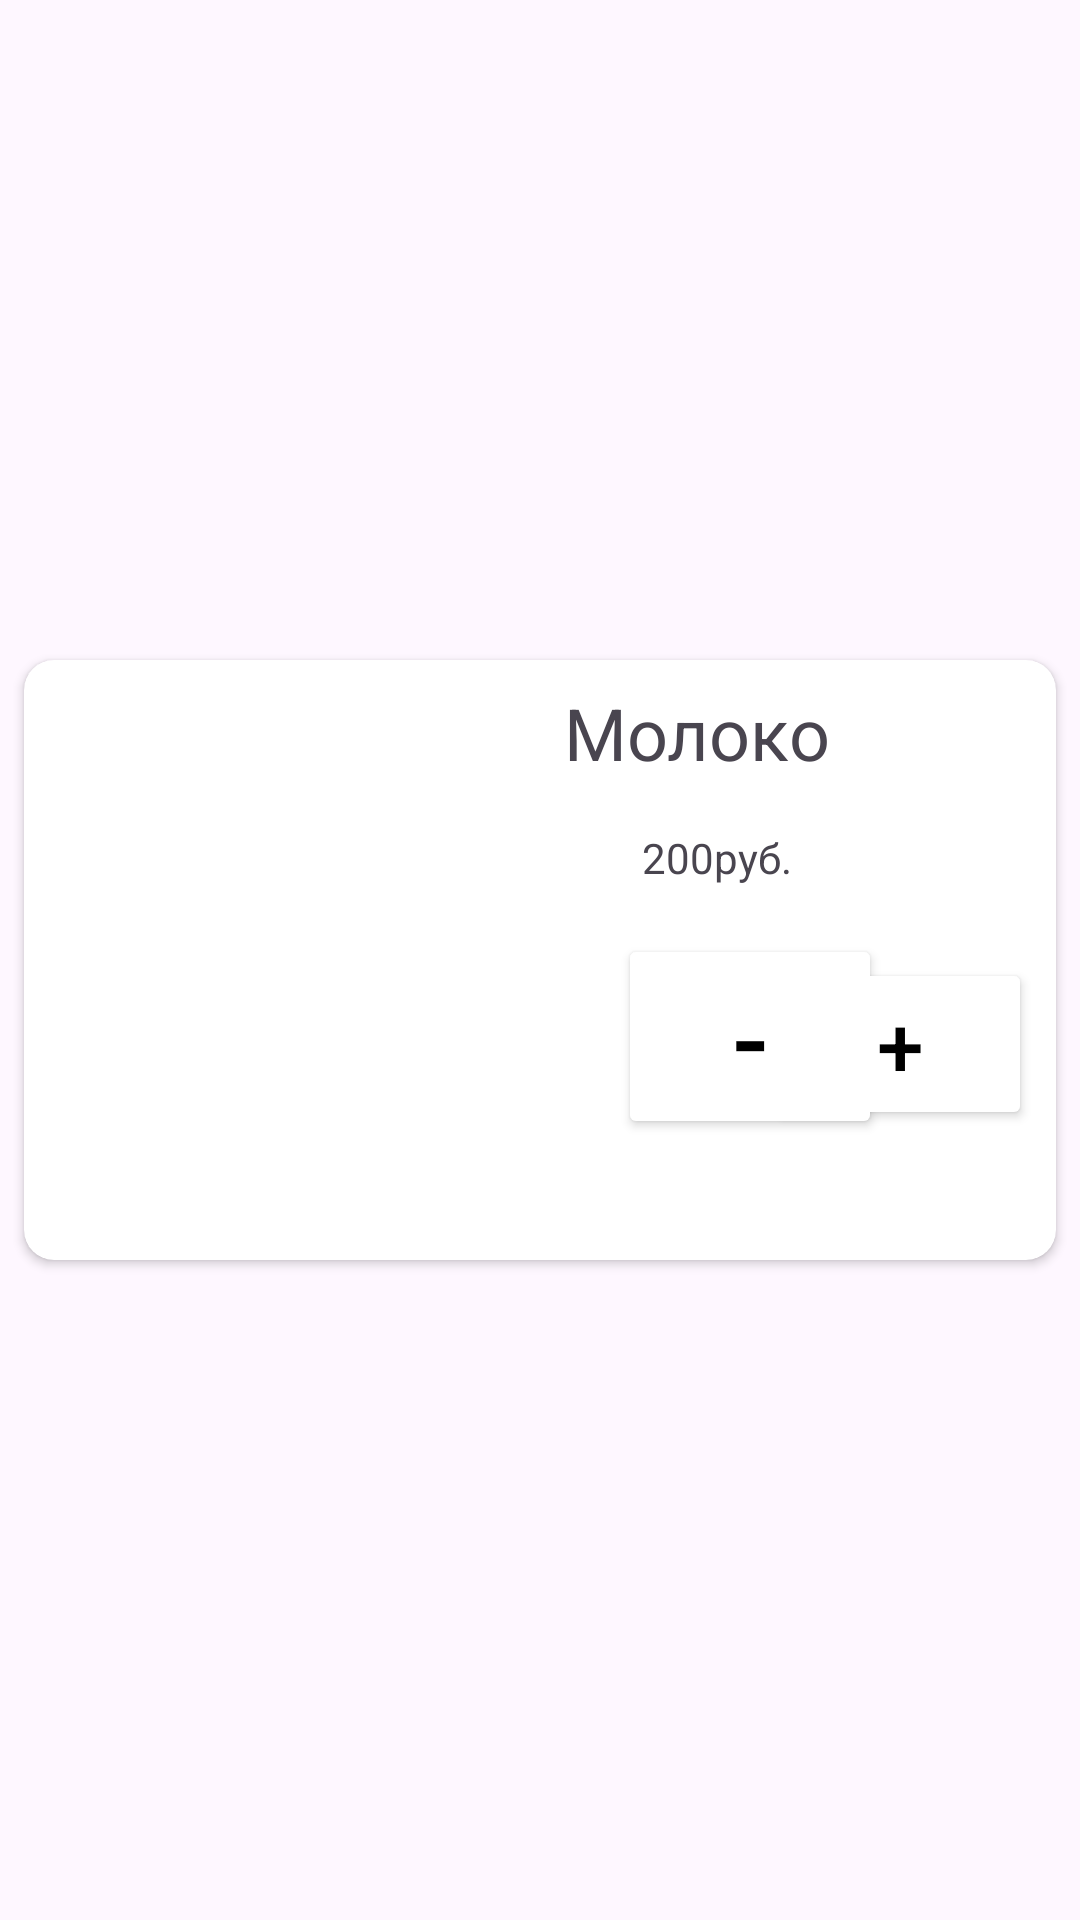

Reconstruct the res/layout file that produces this screen, plus the resources it refers to.
<!-- AndroidManifest.xml: application theme Theme.FbDop -->
<!-- res/layout/recycler_item.xml -->
<?xml version="1.0" encoding="utf-8"?>
<androidx.constraintlayout.widget.ConstraintLayout xmlns:android="http://schemas.android.com/apk/res/android"
    xmlns:app="http://schemas.android.com/apk/res-auto"
    android:layout_width="match_parent"
    android:layout_height="wrap_content">

    <androidx.cardview.widget.CardView
        android:layout_width="match_parent"
        android:layout_height="200dp"
        app:cardCornerRadius="10dp"
        android:layout_marginStart="8dp"
        android:layout_marginTop="4dp"
        android:layout_marginEnd="8dp"
        android:layout_marginBottom="4dp"
        app:layout_constraintBottom_toBottomOf="parent"
        app:layout_constraintEnd_toEndOf="parent"
        app:layout_constraintStart_toStartOf="parent"
        app:layout_constraintTop_toTopOf="parent">
        <androidx.constraintlayout.widget.ConstraintLayout
            android:layout_width="match_parent"
            android:layout_height="match_parent">

            <ImageView
                android:id="@+id/imageView"
                android:layout_width="180dp"
                android:layout_height="180dp"
                android:layout_marginStart="10dp"
                app:layout_constraintBottom_toBottomOf="parent"
                app:layout_constraintStart_toStartOf="parent"
                app:layout_constraintTop_toTopOf="parent" />

            <TextView
                android:id="@+id/nameTextView"
                android:layout_width="174dp"
                android:layout_height="wrap_content"
                android:layout_marginTop="8dp"
                android:ellipsize="end"
                android:maxLines="2"
                android:text="Молоко"
                android:textSize="24sp"
                app:layout_constraintEnd_toEndOf="parent"
                app:layout_constraintStart_toEndOf="@+id/imageView"
                app:layout_constraintTop_toTopOf="parent" />

            <TextView
                android:id="@+id/priceTextView"
                android:layout_width="wrap_content"
                android:layout_height="wrap_content"
                android:text="200руб."
                android:layout_marginStart="16dp"
                android:layout_marginTop="16dp"
                app:layout_constraintStart_toEndOf="@+id/imageView"
                app:layout_constraintTop_toBottomOf="@+id/nameTextView" />

            <Button
                android:id="@+id/minusButton"
                android:layout_width="wrap_content"
                android:layout_height="wrap_content"
                android:layout_marginStart="8dp"
                android:layout_marginTop="16dp"
                android:backgroundTint="@color/white"
                android:text="-"
                android:textColor="@color/black"
                android:textSize="36sp"
                app:layout_constraintStart_toEndOf="@+id/imageView"
                app:layout_constraintTop_toBottomOf="@+id/priceTextView" />

            <Button
                android:id="@+id/plusButton"
                android:layout_width="wrap_content"
                android:layout_height="wrap_content"
                android:layout_marginTop="24dp"
                android:layout_marginEnd="8dp"
                android:backgroundTint="@color/white"
                android:text="+"
                android:textColor="@color/black"
                android:textSize="28sp"
                app:layout_constraintEnd_toEndOf="parent"
                app:layout_constraintTop_toBottomOf="@+id/priceTextView" />

        </androidx.constraintlayout.widget.ConstraintLayout>
    </androidx.cardview.widget.CardView>
</androidx.constraintlayout.widget.ConstraintLayout>
<!-- resources referenced by this layout -->
<resources>
  <style name="Theme.FbDop" parent="Base.Theme.FbDop" />
  <style name="Base.Theme.FbDop" parent="Theme.Material3.DayNight.NoActionBar">
          
          
      </style>
  <!-- not gathered from this repository: default colours our renderer supplied (Android Studio template values) -->
  <color name="black">#FF000000</color>
  <color name="white">#FFFFFFFF</color>
</resources>
